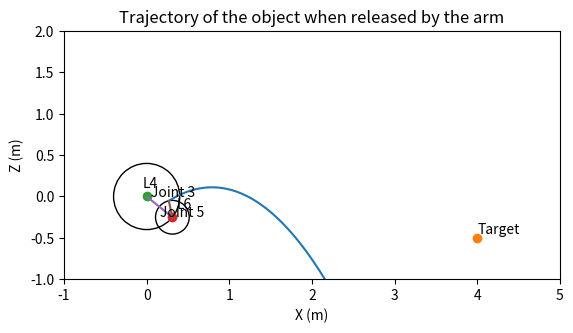
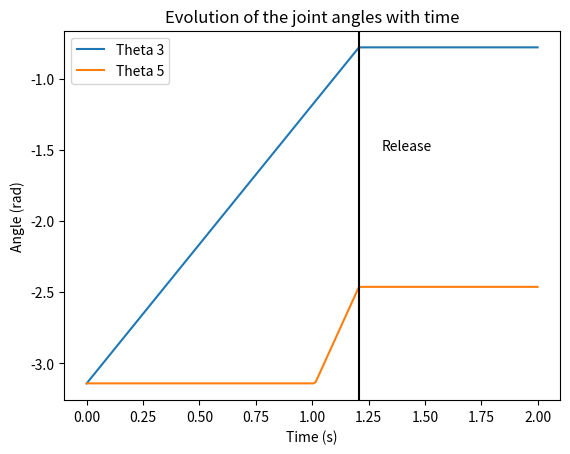

Source code (Python) for these figures, in order:
#!/usr/bin/env python

import sys

import math
import scipy.optimize as opt
import numpy as np
import matplotlib.pyplot as plt
import matplotlib.animation as animation


g = 9.81

m = 0.1

y3 = 1
z3 = -0.1
alpha = math.atan2(z3, y3)

L4 = 0.4
L6 = 0.13375
Lg = 0.07

w3 = 1.957
w5 = 3.485

class IkThrowSolver:
    def __init__(self, x3, z3, x_target, z_target):
        self.x_target = x_target
        self.z_target = z_target

        self.x3 = x3
        self.z3 = z3
        self.alpha = -math.atan2(-z3, x3)
        print("Alpha: {0}".format(self.alpha))


    def x5(self, theta3):
        return self.x3 + L4*math.cos(theta3 - alpha)

    def z5(self, theta3):
        return self.z3 + L4*math.sin(theta3 - alpha)


    def x_start(self, theta3, theta5):
        return self.x5(theta3) + (L6+Lg)*math.cos(-theta5+theta3-alpha)

    def z_start(self, theta3, theta5):
        return self.z5(theta3) + (L6+Lg)*math.sin(-theta5+theta3-alpha)

    def xdot_start(self, theta3, theta5):
        return -L4*w3*math.sin(theta3+alpha) + (L6+Lg)*(-w3+w5)*math.sin(-theta5+theta3-alpha)

    def zdot_start(self, theta3, theta5):
        return +L4*w3*math.cos(theta3+alpha) - (L6+Lg)*(-w3+w5)*math.cos(-theta5+theta3-alpha)

    def x_eq(self, var):
        theta3, theta5, t = var
        return self.x_start(theta3, theta5) + self.xdot_start(theta3, theta5) * t

    def z_eq(self, var):
        theta3, theta5, t = var
        return self.z_start(theta3, theta5) + self.zdot_start(theta3, theta5) * t - m*g*t*t/2



    def distance(self, var):
        return math.sqrt(math.pow(self.x_eq(var)-self.x_target, 2) + math.pow(self.z_eq(var)-self.z_target, 2))




    def solve(self):
        return opt.minimize(self.distance, (1,1,1),
        	bounds=((-math.pi/2, math.pi/2), (-math.pi, math.pi), (0, 999999)),
            constraints=({'type': 'ineq', 'fun': lambda x:  x[2]}))






    def get_start_times(self, theta3_start, theta5_start, theta3_goal, theta5_goal):
        exec3, exec5 = self.get_execution_times(theta3_start, theta5_start, theta3_goal, theta5_goal)

        if exec3 > exec5:
            return 0, exec3-exec5
        else:
            return exec5-exec3, 0

    def get_execution_times(self, theta3_start, theta5_start, theta3_goal, theta5_goal):
        exec3 = abs(theta3_goal - theta3_start) / w3
        exec5 = abs(theta5_goal - theta5_start) / w5

        return exec3, exec5


    def get_total_execution_time(self, theta3_start, theta5_start, theta3_goal, theta5_goal):
        return max(self.get_execution_times(theta3_start, theta5_start, theta3_goal, theta5_goal))



    def plot(self, solutions):
        theta3s, theta5s, ts = solutions
        t = np.linspace(0, 4, 200)
        t_exec = np.linspace(0, 2, 200)
        var = [theta3s, theta5s, t]

        plt.plot(self.x_eq(var), self.z_eq(var))

        xx = self.x_eq(var)
        zz = self.z_eq(var)

        #fig = plt.figure()
        #line,  = plt.plot([], [], 'r-')


        #ani = animation.FuncAnimation(fig, lambda num, x, y, line: line.set_data(x[:num], y[:num]), len(xx), fargs=[xx, zz, line], interval=25, blit=True)
        #ani.save('test.gif')

        plt.plot(self.x_target, self.z_target, marker='o')
        plt.text(self.x_target, self.z_target+0.05, 'Target')

        circle4 = plt.Circle((self.x3, self.z3), L4, fill=False)
        plt.gcf().gca().add_artist(circle4)

        plt.plot(self.x3, self.z3, marker='o')
        plt.text(self.x3 + 0.05, self.z3, 'Joint 3')
        
        circle6 = plt.Circle((self.x5(theta3s), self.z5(theta3s)), L6+Lg, fill=False)
        plt.gcf().gca().add_artist(circle6)

        plt.plot(self.x5(theta3s), self.z5(theta3s), marker='o')
        plt.text(self.x5(theta3s) - 0.15, self.z5(theta3s), 'Joint 5')

        plt.plot([self.x3, self.x5(theta3s)], [self.z3, self.z5(theta3s)], label='L4')
        plt.text(self.x3 - 0.05, self.z3 + 0.1, 'L4')

        plt.plot([self.x5(theta3s), self.x_start(theta3s, theta5s)], [self.z5(theta3s), self.z_start(theta3s, theta5s)], label='L6')
        plt.text(self.x5(theta3s) + 0.05, self.z5(theta3s) + 0.1, 'L6')

        plt.xlim(-1, 5)
        plt.ylim(-1, 2)
        plt.gca().set_aspect('equal')

        plt.xlabel('X (m)')
        plt.ylabel('Z (m)')
        plt.title('Trajectory of the object when released by the arm')

        plt.draw()

        plt.figure()

        start3, start5 = self.get_start_times(-math.pi, -math.pi, theta3s, theta5s)

        t_total = self.get_total_execution_time(-math.pi, -math.pi, theta3s, theta5s)

        theta3 = [0] * len(t_exec)
        theta5 = [0] * len(t_exec)
        for i, tt in enumerate(t_exec):
            if tt < start3:
                theta3[i] = -math.pi
            else:
                theta3[i] = min(-math.pi + w3*(tt-start3), theta3s)
            if tt < start5:
                theta5[i] = -math.pi
            else:
                theta5[i] = min(-math.pi + w5*(tt-start5), theta5s)

        line3, = plt.plot(t_exec, theta3, label="Theta 3")
        line5, = plt.plot(t_exec, theta5, label="Theta 5")

        plt.axvline(t_total, color="black")
        plt.text(t_total+0.1, -1.5, "Release", color="black")

        plt.legend(handles=[line3, line5])
        plt.xlabel('Time (s)')
        plt.ylabel('Angle (rad)')
        plt.title('Evolution of the joint angles with time')

        plt.show()



def main():
    solver = IkThrowSolver(0, 0, 4, -0.5)
    solutions = solver.solve()
    print(solutions.x)
    theta3, theta5, t = solutions.x

    solver.plot([theta3, theta5, t])


if __name__ == "__main__":
    sys.exit(main())